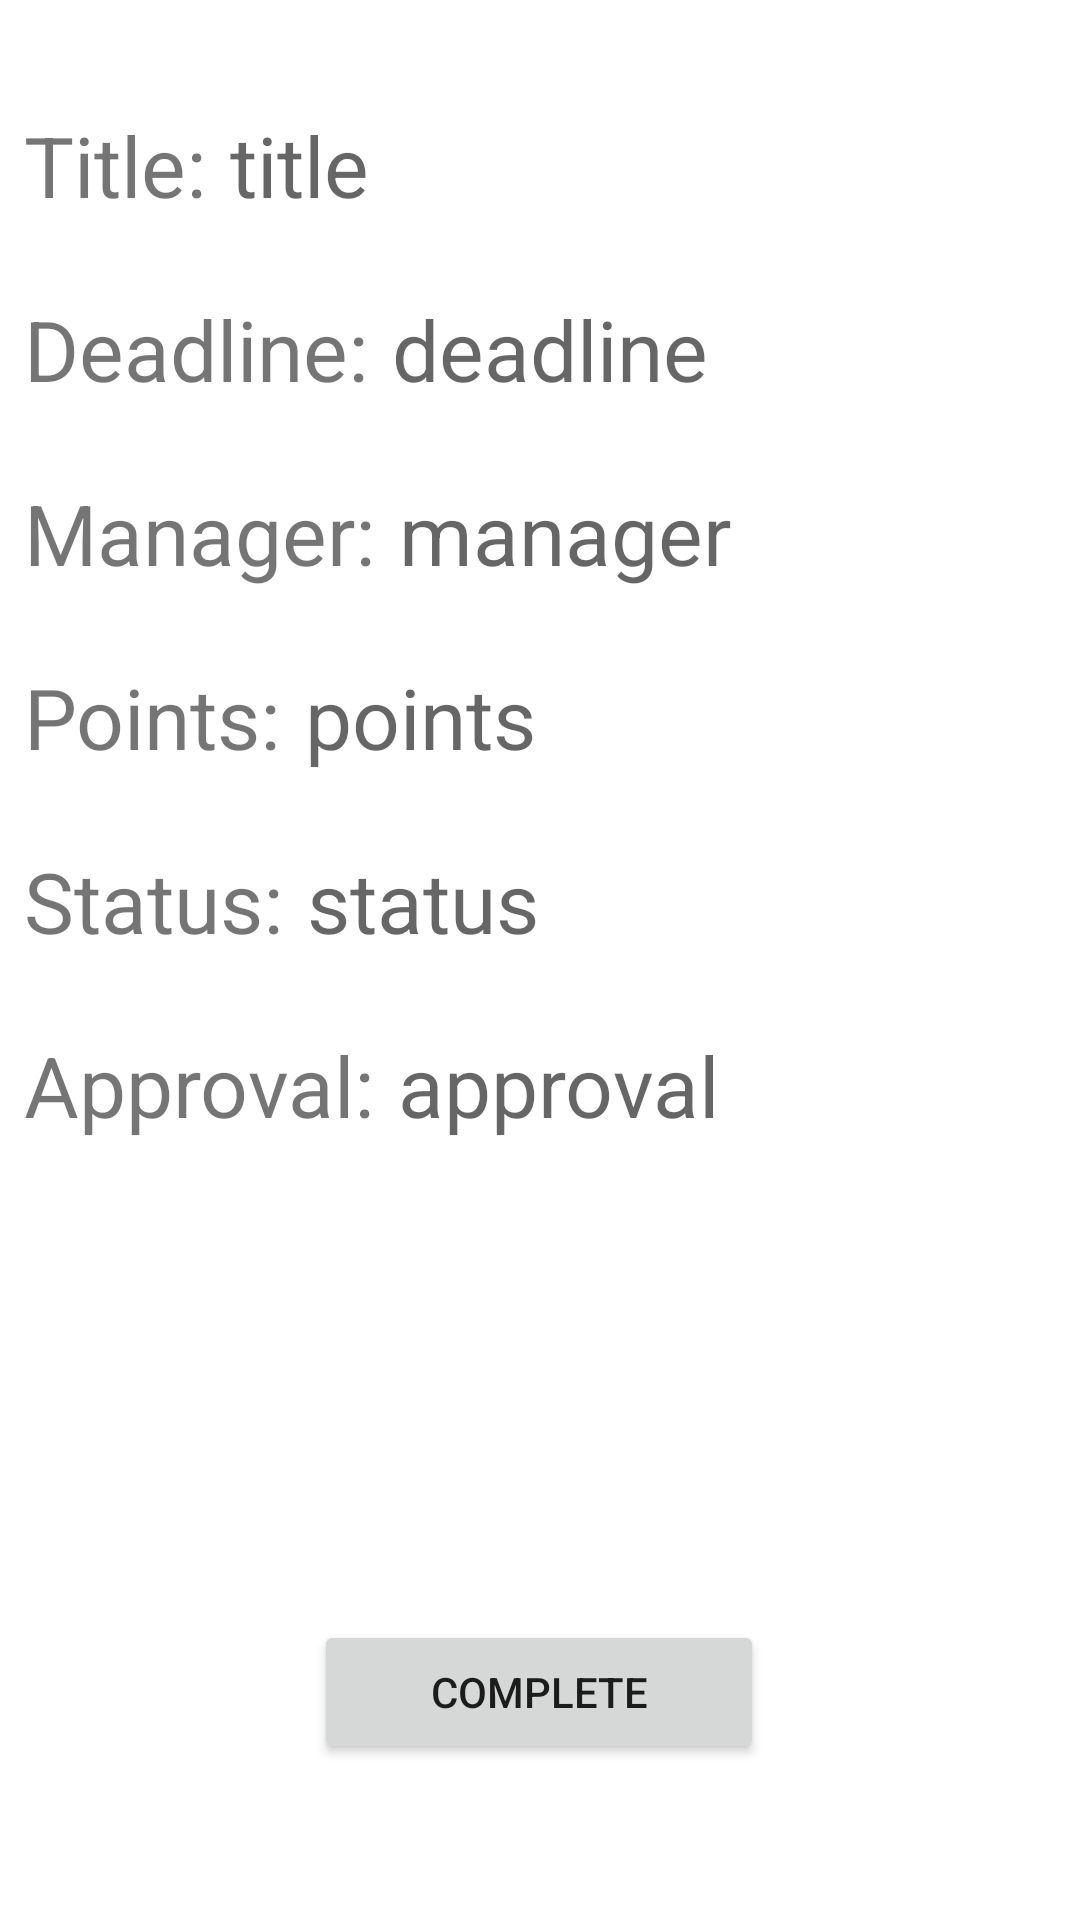

Reconstruct the res/layout file that produces this screen, plus the resources it refers to.
<!-- AndroidManifest.xml: application theme Theme.Tasqla -->
<!-- res/layout/activity_task.xml -->
<?xml version="1.0" encoding="utf-8"?>
<androidx.constraintlayout.widget.ConstraintLayout xmlns:android="http://schemas.android.com/apk/res/android"
    xmlns:app="http://schemas.android.com/apk/res-auto"
    xmlns:tools="http://schemas.android.com/tools"
    android:layout_width="match_parent"
    android:layout_height="match_parent"
    tools:context=".ui.TaskActivity">

    <LinearLayout
        android:layout_width="match_parent"
        android:layout_height="wrap_content"
        android:orientation="vertical"
        app:layout_constraintBottom_toBottomOf="parent"
        app:layout_constraintTop_toTopOf="parent"
        app:layout_constraintVertical_bias="0.064"
        tools:layout_editor_absoluteX="16dp"
        android:padding="8dp"
        >

        <LinearLayout
            android:layout_width="match_parent"
            android:layout_height="wrap_content"
            android:paddingVertical="12dp"
            >

            <TextView
                android:layout_width="wrap_content"
                android:layout_height="wrap_content"
                android:text="Title:"
                android:id="@+id/task_title"
                android:textSize="28sp"
                />
            <TextView
                android:layout_width="wrap_content"
                android:layout_height="wrap_content"
                android:hint="title"
                android:textSize="28sp"
                android:layout_weight="1"
                android:layout_marginLeft="8dp"
                />
        </LinearLayout>

        <LinearLayout
            android:layout_width="match_parent"
            android:layout_height="wrap_content"
            android:paddingVertical="12dp"
            >
            <TextView
                android:layout_width="wrap_content"
                android:layout_height="wrap_content"
                android:text="Deadline:"
                android:textSize="28sp"
                />
            <TextView
                android:layout_width="wrap_content"
                android:layout_height="wrap_content"
                android:hint="deadline"
                android:textSize="28sp"
                android:layout_weight="1"
                android:layout_marginLeft="8dp"
                android:id="@+id/task_deadline"
                />

        </LinearLayout>

        <LinearLayout
            android:layout_width="match_parent"
            android:layout_height="wrap_content"
            android:paddingVertical="12dp"
            >
            <TextView
                android:layout_width="wrap_content"
                android:layout_height="wrap_content"
                android:text="Manager:"
                android:textSize="28sp"
                />
            <TextView
                android:layout_width="wrap_content"
                android:layout_height="wrap_content"
                android:hint="manager"
                android:textSize="28sp"
                android:layout_weight="1"
                android:layout_marginLeft="8dp"
                android:id="@+id/task_manager"
                />

        </LinearLayout>

        <LinearLayout
            android:layout_width="match_parent"
            android:layout_height="wrap_content"
            android:paddingVertical="12dp"
            >
            <TextView
                android:layout_width="wrap_content"
                android:layout_height="wrap_content"
                android:text="Points:"
                android:textSize="28sp"
                />
            <TextView
                android:layout_width="wrap_content"
                android:layout_height="wrap_content"
                android:hint="points"
                android:textSize="28sp"
                android:layout_weight="1"
                android:layout_marginLeft="8dp"
                android:id="@+id/task_points"
                />
        </LinearLayout>

        <LinearLayout
            android:layout_width="match_parent"
            android:layout_height="wrap_content"
            android:paddingVertical="12dp"
            >
            <TextView
                android:layout_width="wrap_content"
                android:layout_height="wrap_content"
                android:text="Status:"
                android:textSize="28sp"
                />
            <TextView
                android:layout_width="wrap_content"
                android:layout_height="wrap_content"
                android:hint="status"
                android:textSize="28sp"
                android:layout_weight="1"
                android:layout_marginLeft="8dp"
                android:id="@+id/task_status"
                />
        </LinearLayout>

        <LinearLayout
            android:layout_width="match_parent"
            android:layout_height="wrap_content"
            android:paddingVertical="12dp"
            >
            <TextView
                android:layout_width="wrap_content"
                android:layout_height="wrap_content"
                android:text="Approval:"
                android:textSize="28sp"
                />
            <TextView
                android:layout_width="wrap_content"
                android:layout_height="wrap_content"
                android:hint="approval"
                android:textSize="28sp"
                android:layout_weight="1"
                android:layout_marginLeft="8dp"
                android:id="@+id/task_approval"
                />
        </LinearLayout>

    </LinearLayout>

    <Button
        android:id="@+id/btn_complete"
        android:layout_width="150dp"
        android:layout_height="wrap_content"
        android:layout_marginBottom="52dp"
        android:text="Complete"
        app:layout_constraintBottom_toBottomOf="parent"
        app:layout_constraintEnd_toEndOf="parent"
        app:layout_constraintHorizontal_bias="0.498"
        app:layout_constraintStart_toStartOf="parent" />

</androidx.constraintlayout.widget.ConstraintLayout>
<!-- resources referenced by this layout -->
<resources>
  <style name="Theme.Tasqla" parent="Theme.MaterialComponents.DayNight.NoActionBar">
          
          <item name="colorPrimary">@color/purple_500</item>
          <item name="colorPrimaryVariant">@color/purple_700</item>
          <item name="colorOnPrimary">@color/white</item>
          
          <item name="colorSecondary">@color/teal_200</item>
          <item name="colorSecondaryVariant">@color/teal_700</item>
          <item name="colorOnSecondary">@color/black</item>
          
          <item name="android:statusBarColor" tools:targetApi="l">?attr/colorPrimaryVariant</item>
          
      </style>
  <!-- not gathered from this repository: default colours our renderer supplied (Android Studio template values) -->
  <color name="purple_500">#FF6200EE</color>
  <color name="purple_700">#FF3700B3</color>
  <color name="teal_200">#FF03DAC5</color>
  <color name="teal_700">#FF018786</color>
  <color name="black">#FF000000</color>
  <color name="white">#FFFFFFFF</color>
</resources>
